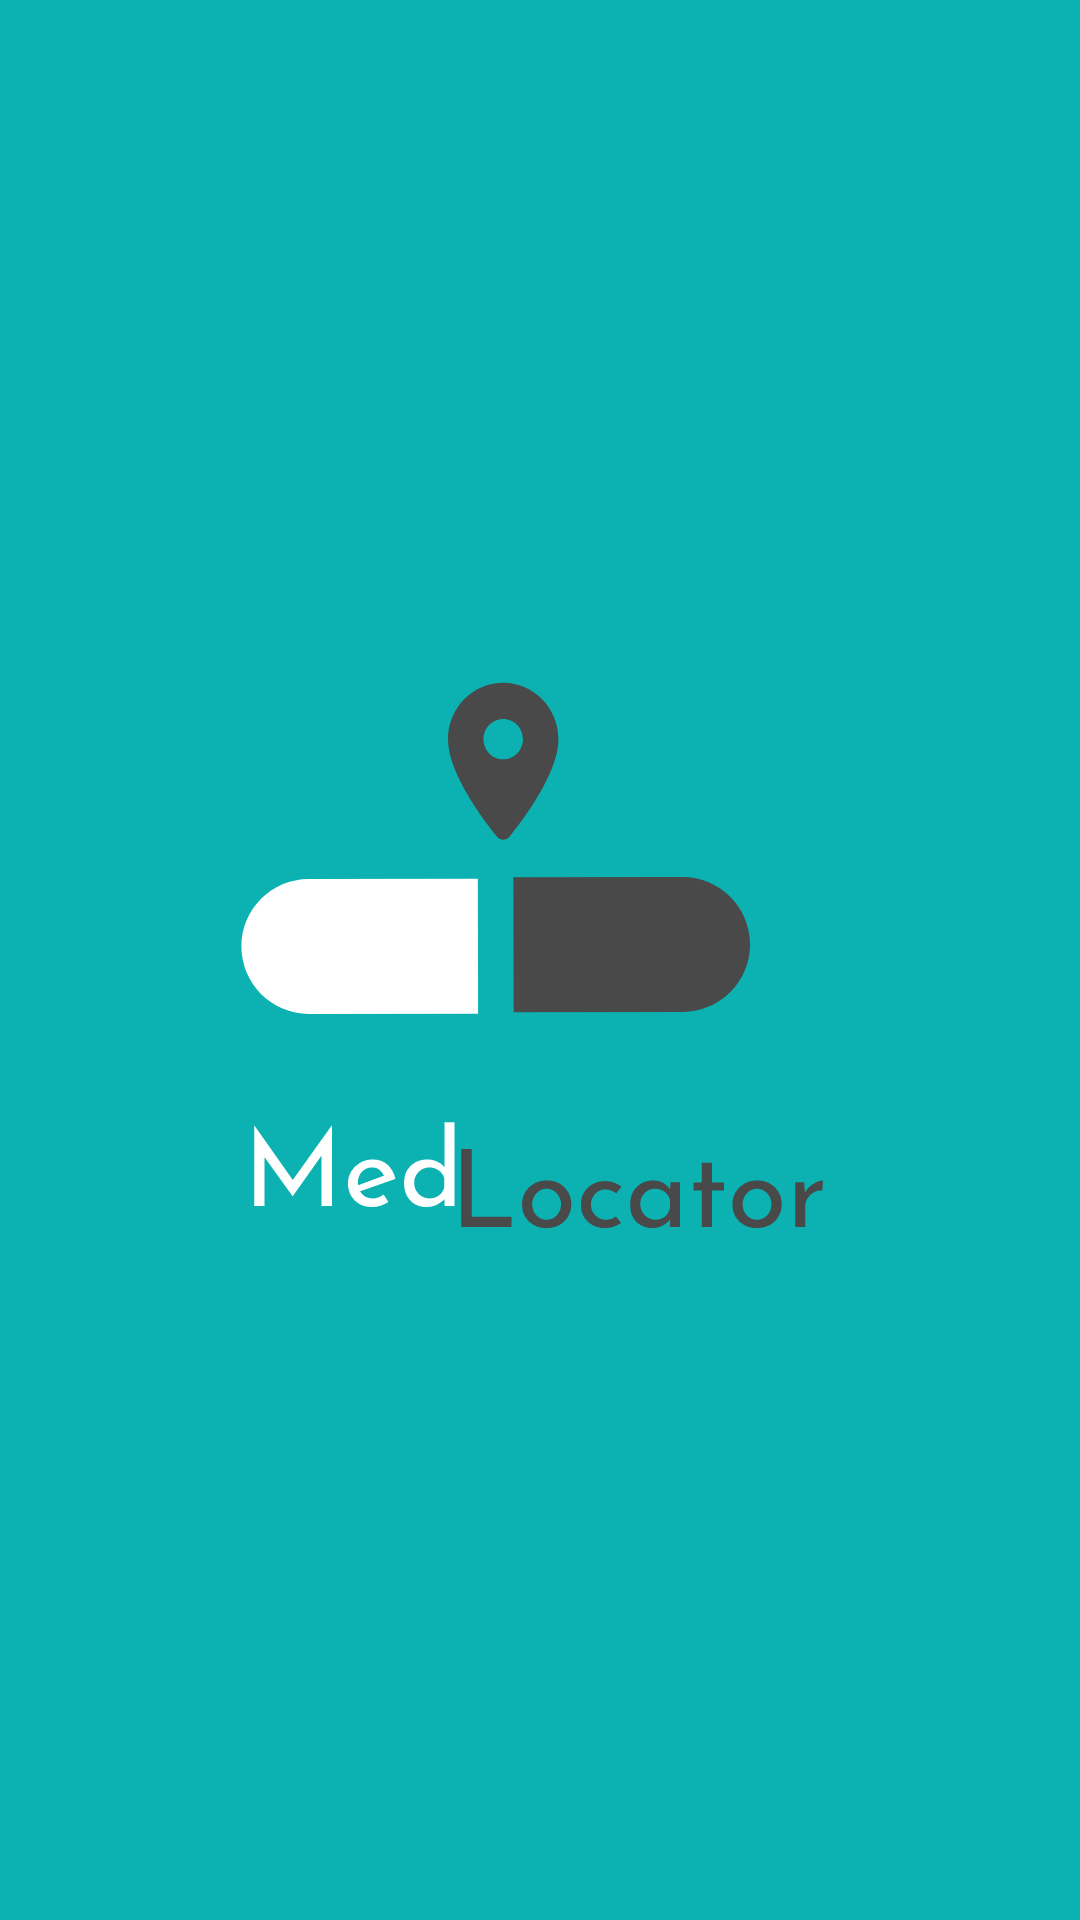

Reconstruct the res/layout file that produces this screen, plus the resources it refers to.
<!-- AndroidManifest.xml: application theme Theme.MedLocator -->
<!-- res/layout/activity_splash.xml -->
<?xml version="1.0" encoding="utf-8"?>
<RelativeLayout xmlns:android="http://schemas.android.com/apk/res/android"
    xmlns:tools="http://schemas.android.com/tools"
    android:layout_width="match_parent"
    android:layout_height="match_parent"
    tools:context=".Activities.SplashActivity"
    android:background="@color/teal_95">

    <ImageView
        android:contentDescription="@string/app_name"
        android:layout_width="200dp"
        android:layout_height="200dp"
        android:layout_centerInParent="true"
        android:src="@drawable/spl_logo"/>

</RelativeLayout>
<!-- resources referenced by this layout -->
<resources>
  <color name="teal_95">#0CB2B2</color>
  <!-- drawable spl_logo: vector/xml drawable (drawable, 6479 chars, omitted) -->
  <string name="app_name">MedLocator</string>
  <style name="Theme.MedLocator" parent="Theme.MaterialComponents.DayNight.DarkActionBar">
          
          <item name="colorPrimary">@color/purple_500</item>
          <item name="colorPrimaryVariant">@color/purple_700</item>
          <item name="colorOnPrimary">@color/white</item>
          
          <item name="colorSecondary">@color/teal_200</item>
          <item name="colorSecondaryVariant">@color/teal_700</item>
          <item name="colorOnSecondary">@color/black</item>
          
          <item name="android:statusBarColor" tools:targetApi="l">?attr/colorPrimaryVariant</item>
          
      </style>
  <color name="purple_500">#FF6200EE</color>
  <color name="purple_700">#FF3700B3</color>
  <color name="white">#FFFFFFFF</color>
  <color name="teal_200">#FF03DAC5</color>
  <color name="teal_700">#FF018786</color>
  <color name="black">#FF000000</color>
</resources>
